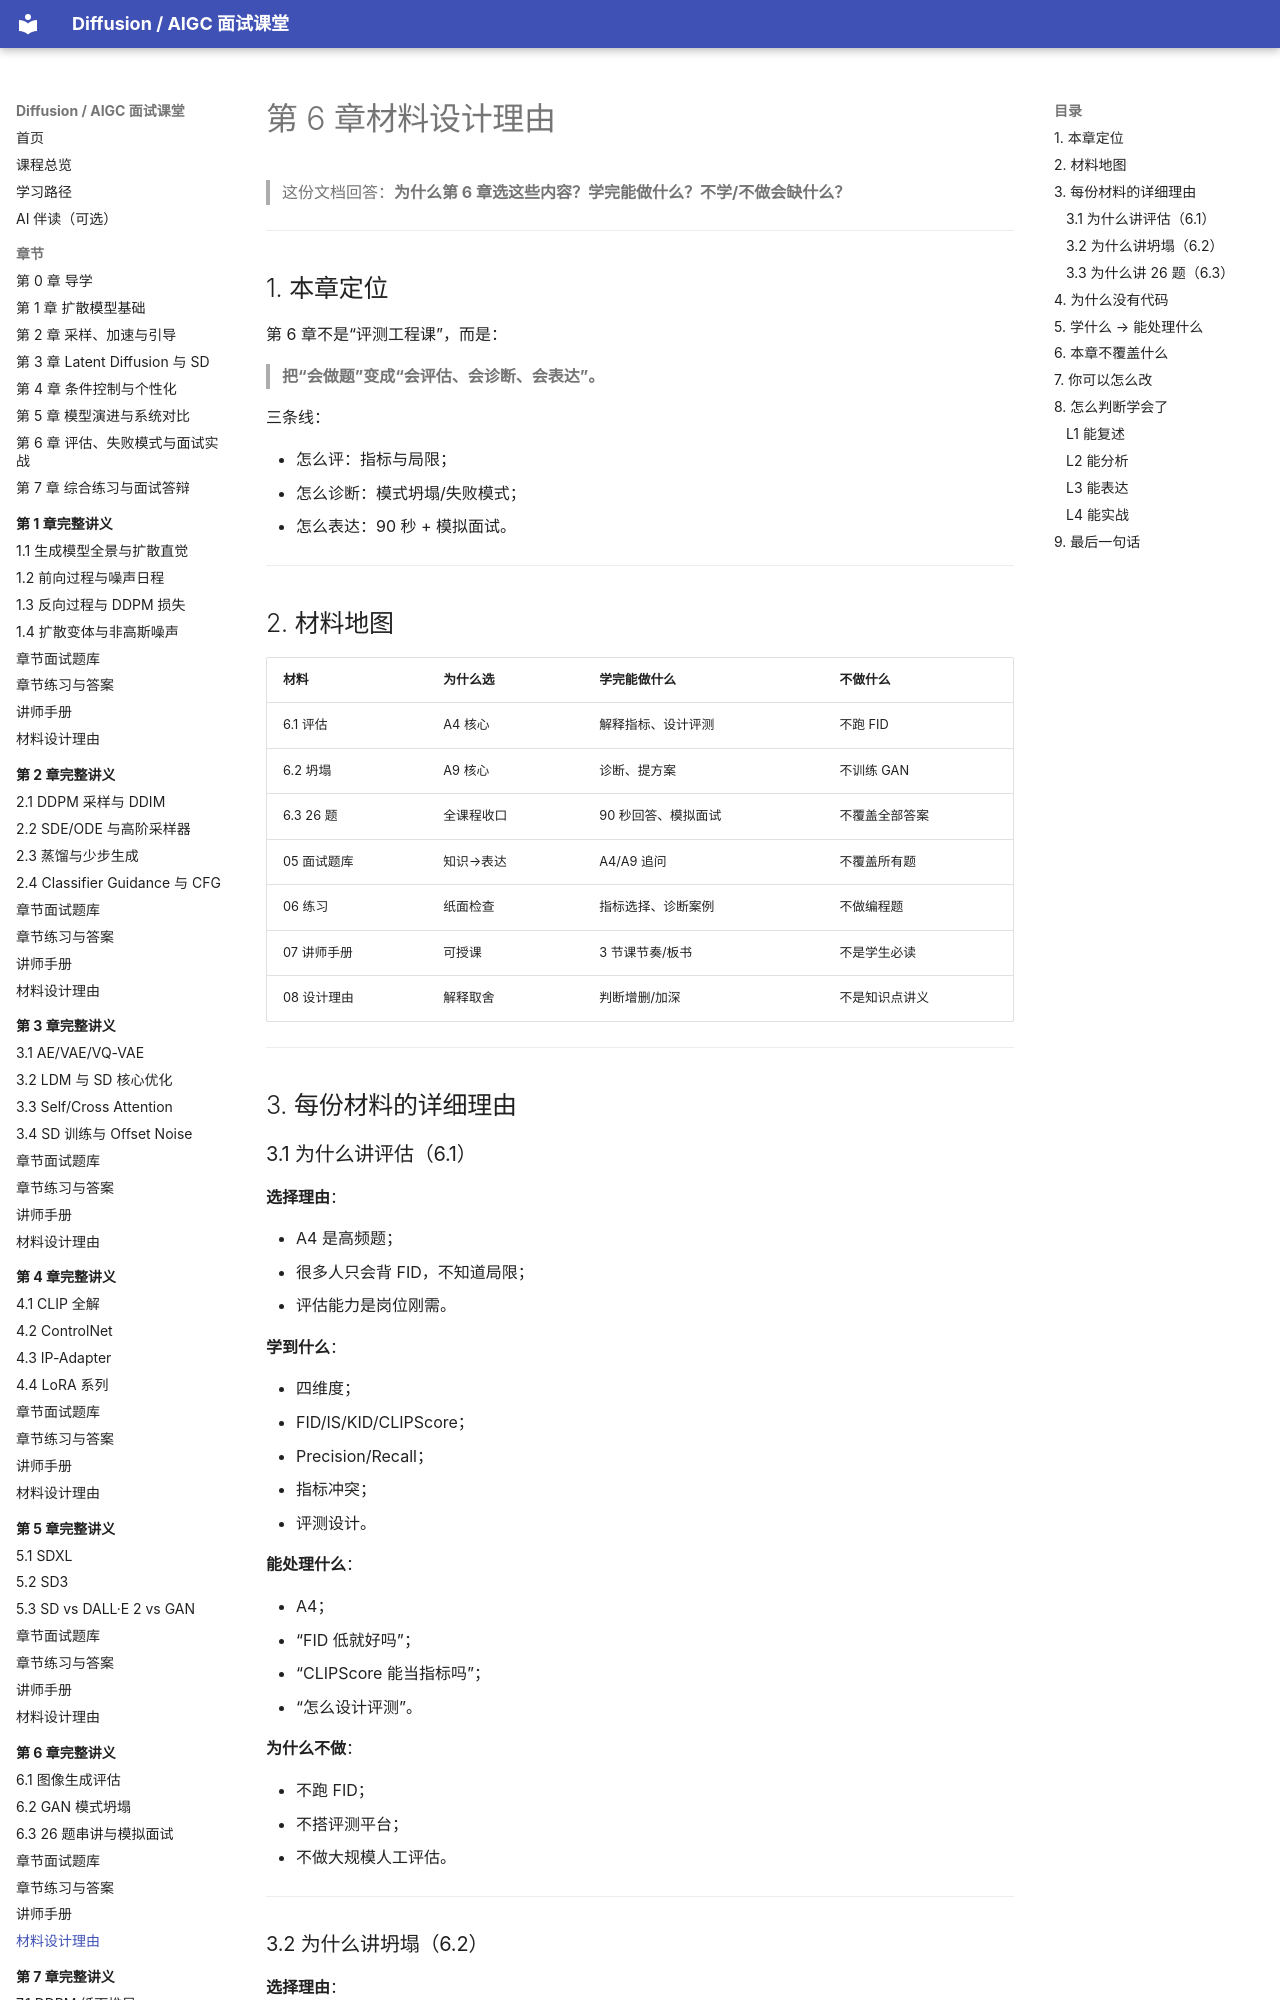

repository: binbla/diffusion-aigc-course · page: lessons/ch06/08-材料设计理由/index.html · generator: mkdocs

# 第 6 章材料设计理由

> 这份文档回答：**为什么第 6 章选这些内容？学完能做什么？不学/不做会缺什么？**

---

## 1. 本章定位

第 6 章不是“评测工程课”，而是：

> **把“会做题”变成“会评估、会诊断、会表达”。**

三条线：

- 怎么评：指标与局限；
- 怎么诊断：模式坍塌/失败模式；
- 怎么表达：90 秒 + 模拟面试。

---

## 2. 材料地图

| 材料 | 为什么选 | 学完能做什么 | 不做什么 |
|---|---|---|---|
| 6.1 评估 | A4 核心 | 解释指标、设计评测 | 不跑 FID |
| 6.2 坍塌 | A9 核心 | 诊断、提方案 | 不训练 GAN |
| 6.3 26 题 | 全课程收口 | 90 秒回答、模拟面试 | 不覆盖全部答案 |
| 05 面试题库 | 知识→表达 | A4/A9 追问 | 不覆盖所有题 |
| 06 练习 | 纸面检查 | 指标选择、诊断案例 | 不做编程题 |
| 07 讲师手册 | 可授课 | 3 节课节奏/板书 | 不是学生必读 |
| 08 设计理由 | 解释取舍 | 判断增删/加深 | 不是知识点讲义 |

---

## 3. 每份材料的详细理由
